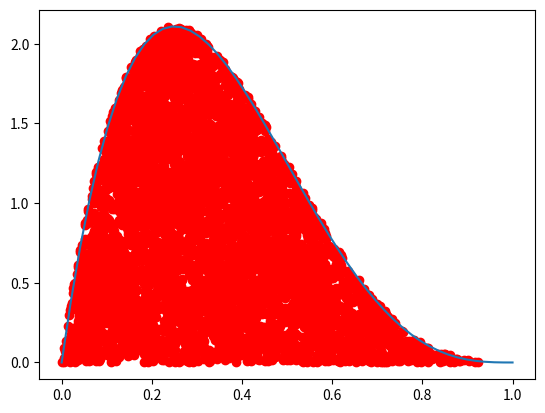

Python code for this plot:
import numpy as np
import matplotlib.pyplot as plt
import random as rnd
import math

def random_sequence(size, inf_lim, sup_lim, x0, a=25214903917, m=2**48, c=11):
    sequence = np.zeros(size, dtype=float)
    for i in range(size):
        x0 = (a * x0 + c) % m
        sequence[i] = x0
    
    sequence /= float(m)
    return inf_lim + (sup_lim - inf_lim) * sequence

def correlation(k, size):
    sequence = random_sequence(size, 0, 1, rnd.random())
    sum = 0
    for i in range(size-k):  
        sum += sequence[i] * sequence[i + k]
    
    sum /= size  
    return sum

def function(x,alpha=2,beta=4):
    num = math.factorial(alpha + beta - 1) / (math.factorial(alpha-1) * math.factorial(beta-1))
    num *= x ** (alpha-1)
    num *= (1-x) ** (beta-1)
    return num

def integral(a, b, fun, n_points):
    x = random_sequence(n_points, a, b, rnd.random())
    y = random_sequence(n_points, 0, np.max(fun(x)), rnd.random())
    mask = y < fun(x)
    x = x[mask]
    y = y[mask]
    f_values = fun(x)
    
    integral = np.sum(f_values) / len(f_values)
    integral *= (b - a)
    
    return integral,x,y

inte,x,y = integral(0,1,function,10000)
x0 = np.linspace(0,1,50)
plt.plot(x0,function(x0))
plt.scatter(x,y,color="r")
plt.show()
print("Integral aproximada: ",inte)